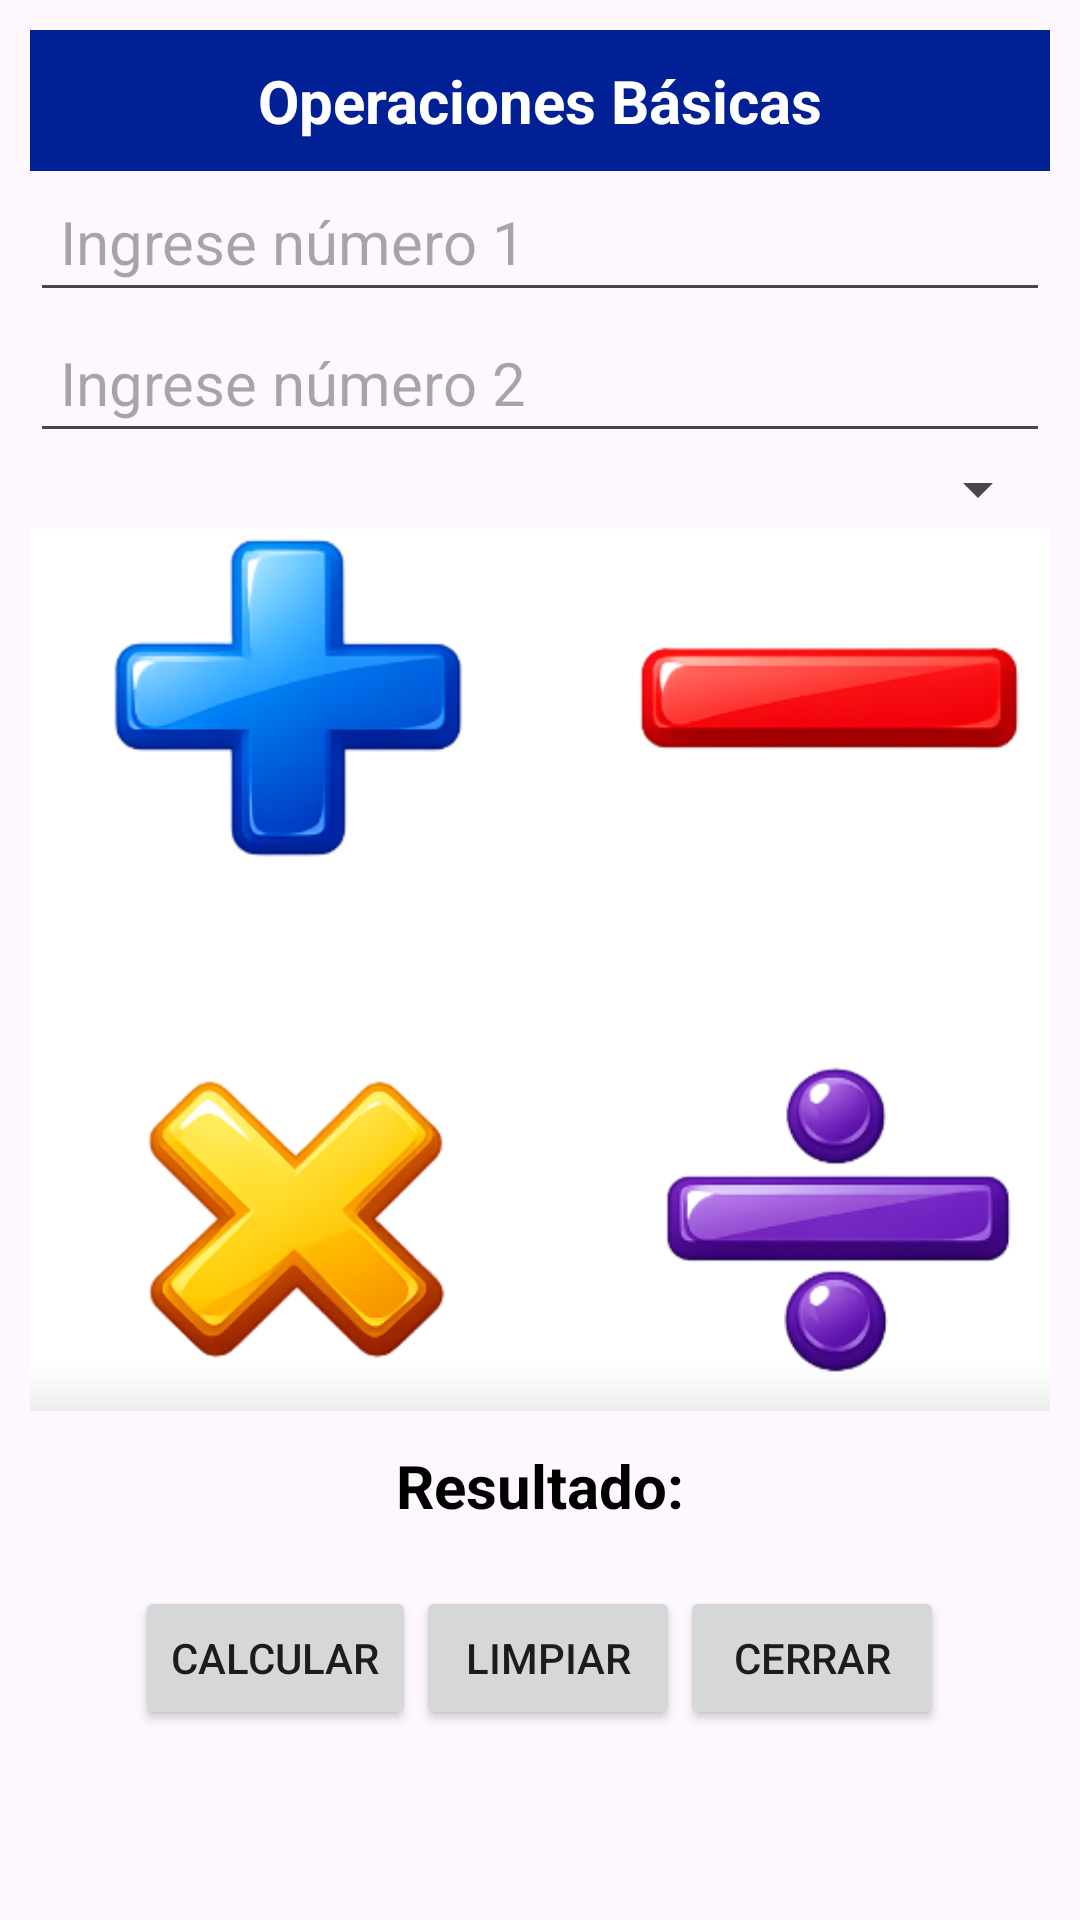

Here is an Android app screen rendered from its layout file. Give the layout XML and the strings, colors and styles it references.
<!-- AndroidManifest.xml: application theme Theme.AppHola -->
<!-- res/layout/activity_app_operaciones.xml -->
<?xml version="1.0" encoding="utf-8"?>
<androidx.constraintlayout.widget.ConstraintLayout xmlns:android="http://schemas.android.com/apk/res/android"
    xmlns:app="http://schemas.android.com/apk/res-auto"
    xmlns:tools="http://schemas.android.com/tools"
    android:id="@+id/main"
    android:layout_width="match_parent"
    android:layout_height="match_parent"
    tools:context=".appOperaciones">

    <LinearLayout
        android:layout_width="match_parent"
        android:layout_height="match_parent"
        android:orientation="vertical"
        android:padding="10sp">
        <TextView
            android:layout_width="match_parent"
            android:layout_height="wrap_content"
            android:text="@string/strTituloOP"
            android:textColor="@color/white"
            android:background="@color/titulo"
            android:textAlignment="center"
            android:paddingBottom="10sp"
            android:paddingTop="10sp"
            android:textSize="20sp"
            android:textStyle="bold">
        </TextView>
        <EditText
            android:layout_width="match_parent"
            android:layout_height="wrap_content"
            android:hint="@string/strnum1"
            android:inputType="numberDecimal"
            android:textSize="20sp"
            android:padding="10sp"
            android:id="@+id/txtNum1">
        </EditText>
        <EditText
            android:layout_width="match_parent"
            android:layout_height="wrap_content"
            android:hint="@string/strnum2"
            android:inputType="numberDecimal"
            android:textSize="20sp"
            android:padding="10sp"
            android:id="@+id/txtNum2">
        </EditText>
        <Spinner
            android:layout_width="match_parent"
            android:layout_height="wrap_content"
            android:paddingTop="10sp"
            android:paddingBottom="10sp"
            android:id="@+id/spnOperaciones">
        </Spinner>

        <ImageView
            android:layout_width="wrap_content"
            android:layout_height="wrap_content"
            android:src="@mipmap/operaciones"
            android:layout_gravity="center"
            android:id="@+id/imgOp">
        </ImageView>

        <TextView
            android:layout_width="match_parent"
            android:layout_height="wrap_content"
            android:textSize="20sp"
            android:padding="10sp"
            android:text="@string/strresultado"
            android:textAlignment="center"
            android:textColor="@color/black"
            android:textStyle="bold"
            android:id="@+id/txtResultado">
        </TextView>
        <LinearLayout
            android:layout_width="wrap_content"
            android:layout_height="wrap_content"
            android:orientation="horizontal"
            android:layout_gravity="center"
            android:gravity="center"
            android:padding="10sp">
            <Button
                android:layout_width="match_parent"
                android:layout_height="match_parent"
                android:id="@+id/btnCalcular"
                android:text="@string/strCalcular"
                android:layout_weight="1">
            </Button>
            <Button
                android:layout_width="match_parent"
                android:layout_height="match_parent"
                android:id="@+id/btnLimpiar"
                android:text="@string/strlimpiar"
                android:layout_weight="1">
            </Button>
            <Button
                android:layout_width="match_parent"
                android:layout_height="match_parent"
                android:id="@+id/btnCerrar"
                android:text="@string/strcerrar"
                android:layout_weight="1">
            </Button>
        </LinearLayout>
    </LinearLayout>


</androidx.constraintlayout.widget.ConstraintLayout>
<!-- resources referenced by this layout -->
<resources>
  <color name="black">#FF000000</color>
  <color name="titulo">#012095</color>
  <color name="white">#FFFFFFFF</color>
  <!-- mipmap operaciones: png bitmap (mipmap-hdpi, 88654 bytes) -->
  <string name="strCalcular">Calcular</string>
  <string name="strTituloOP">Operaciones Básicas</string>
  <string name="strcerrar">Cerrar</string>
  <string name="strlimpiar">Limpiar</string>
  <string name="strnum1">Ingrese número 1</string>
  <string name="strnum2">Ingrese número 2</string>
  <string name="strresultado">Resultado:</string>
  <style name="Theme.AppHola" parent="Base.Theme.AppHola" />
  <style name="Base.Theme.AppHola" parent="Theme.Material3.DayNight.NoActionBar">
          
          
      </style>
</resources>
